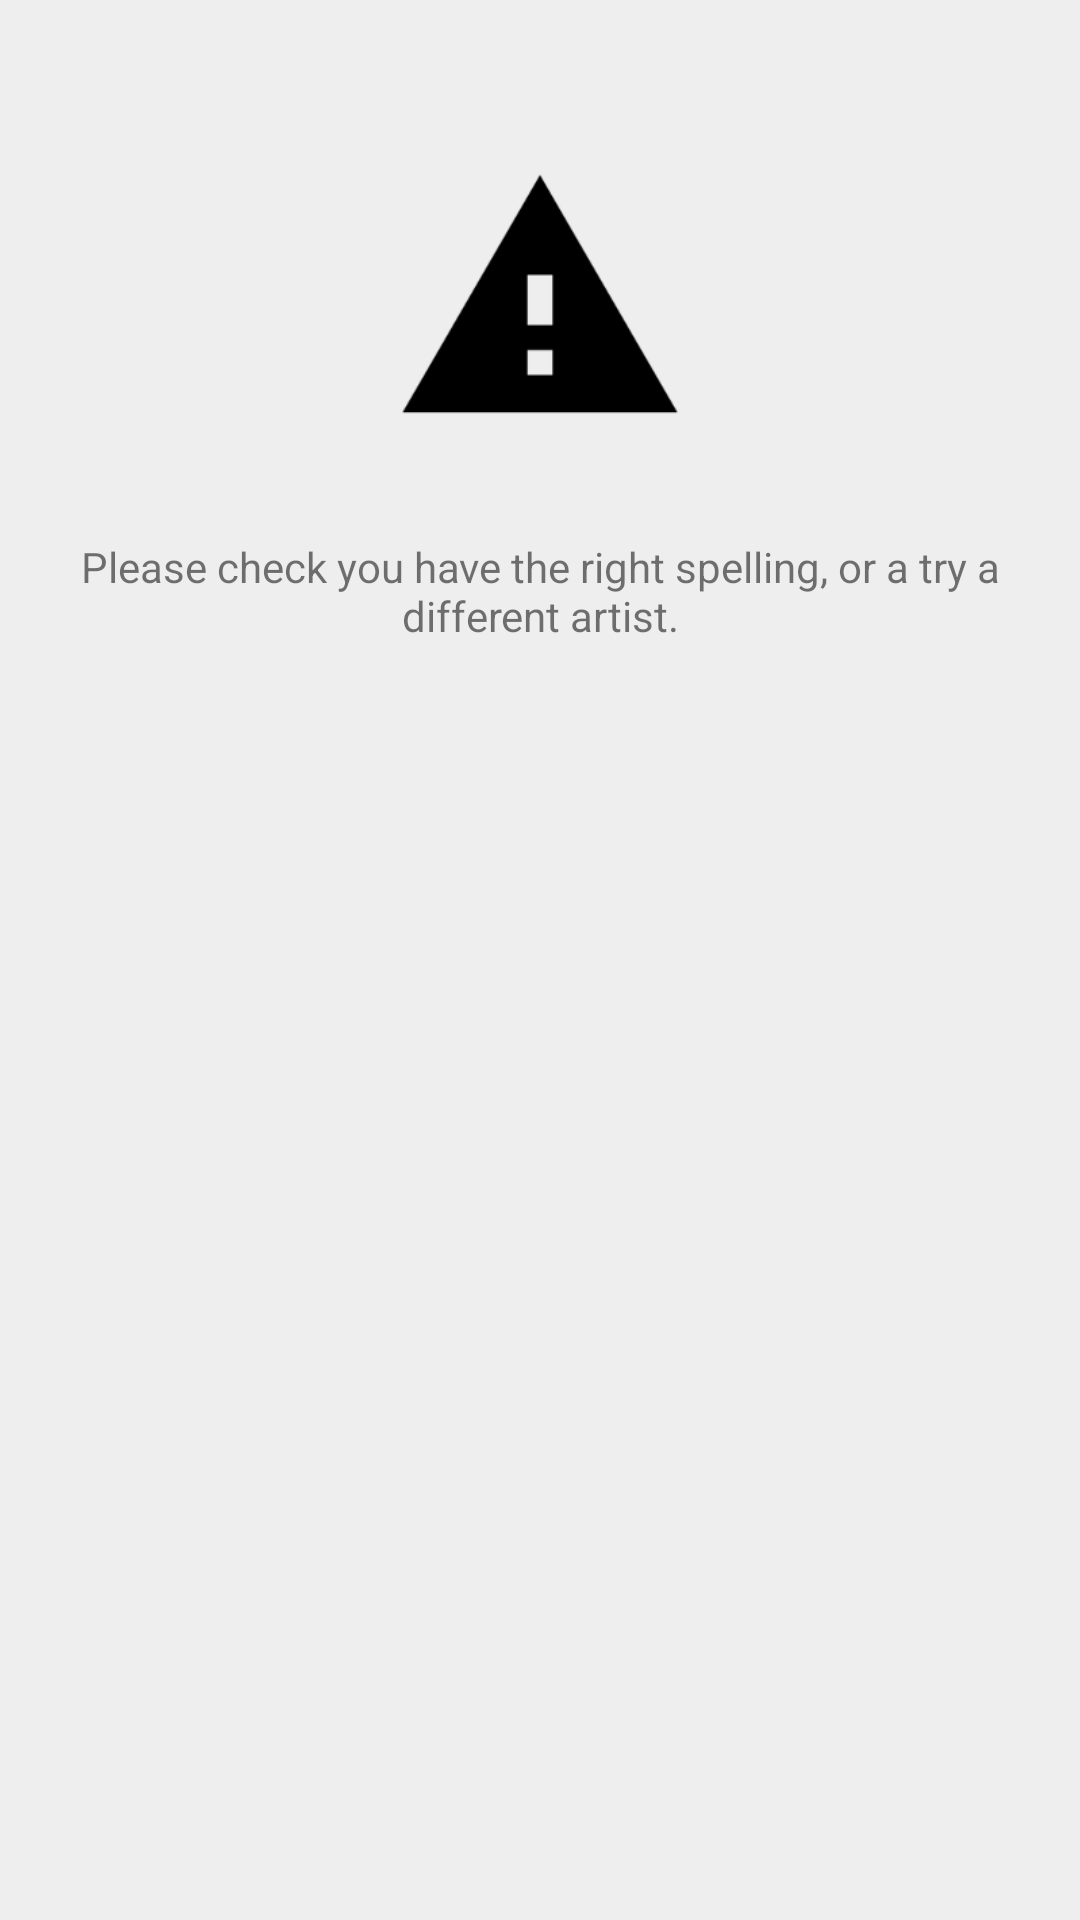

Produce the Android XML layout that renders to this screen, including the resource entries it uses.
<!-- AndroidManifest.xml: application theme AppTheme -->
<!-- res/layout/no_results_found_screen.xml -->
<?xml version="1.0" encoding="utf-8"?>
<LinearLayout xmlns:android="http://schemas.android.com/apk/res/android"
              android:id="@+id/llNoResultsFound"
              android:layout_width="match_parent"
              android:layout_height="match_parent"
              android:gravity="center_horizontal"
              android:orientation="vertical"
              android:paddingTop="@dimen/top_distance">

    <ImageView
        android:layout_width="@dimen/default_view_icon_width_height"
        android:layout_height="@dimen/default_view_icon_width_height"
        android:src="@drawable/alert"
        android:id="@+id/ivDesktop"
        android:contentDescription="@string/cd_no_results_image"/>

    <TextView
        android:id="@+id/tvNoResultsFound"
        android:layout_width="wrap_content"
        android:layout_height="wrap_content"
        android:textAppearance="?android:attr/textAppearanceLarge"/>

    <TextView
        android:id="@+id/tvDescription"
        android:layout_width="wrap_content"
        android:layout_height="wrap_content"
        android:gravity="center_horizontal"
        android:text="@string/no_results_description"
        android:textAppearance="?android:attr/textAppearanceSmall"/>
</LinearLayout>
<!-- resources referenced by this layout -->
<resources>
  <dimen name="default_view_icon_width_height">100dp</dimen>
  <dimen name="top_distance">50dp</dimen>
  <!-- drawable alert: png bitmap (drawable-hdpi, 1254 bytes) -->
  <string name="cd_no_results_image">Alert Image</string>
  <string name="no_results_description">Please check you have the right spelling, or a try a different artist.</string>
  <style name="AppTheme" parent="Theme.AppCompat.Light.DarkActionBar">
          <item name="android:windowBackground">@color/gallery</item>
      </style>
  <item name="gallery" type="color">#eeeeee</item>
</resources>
